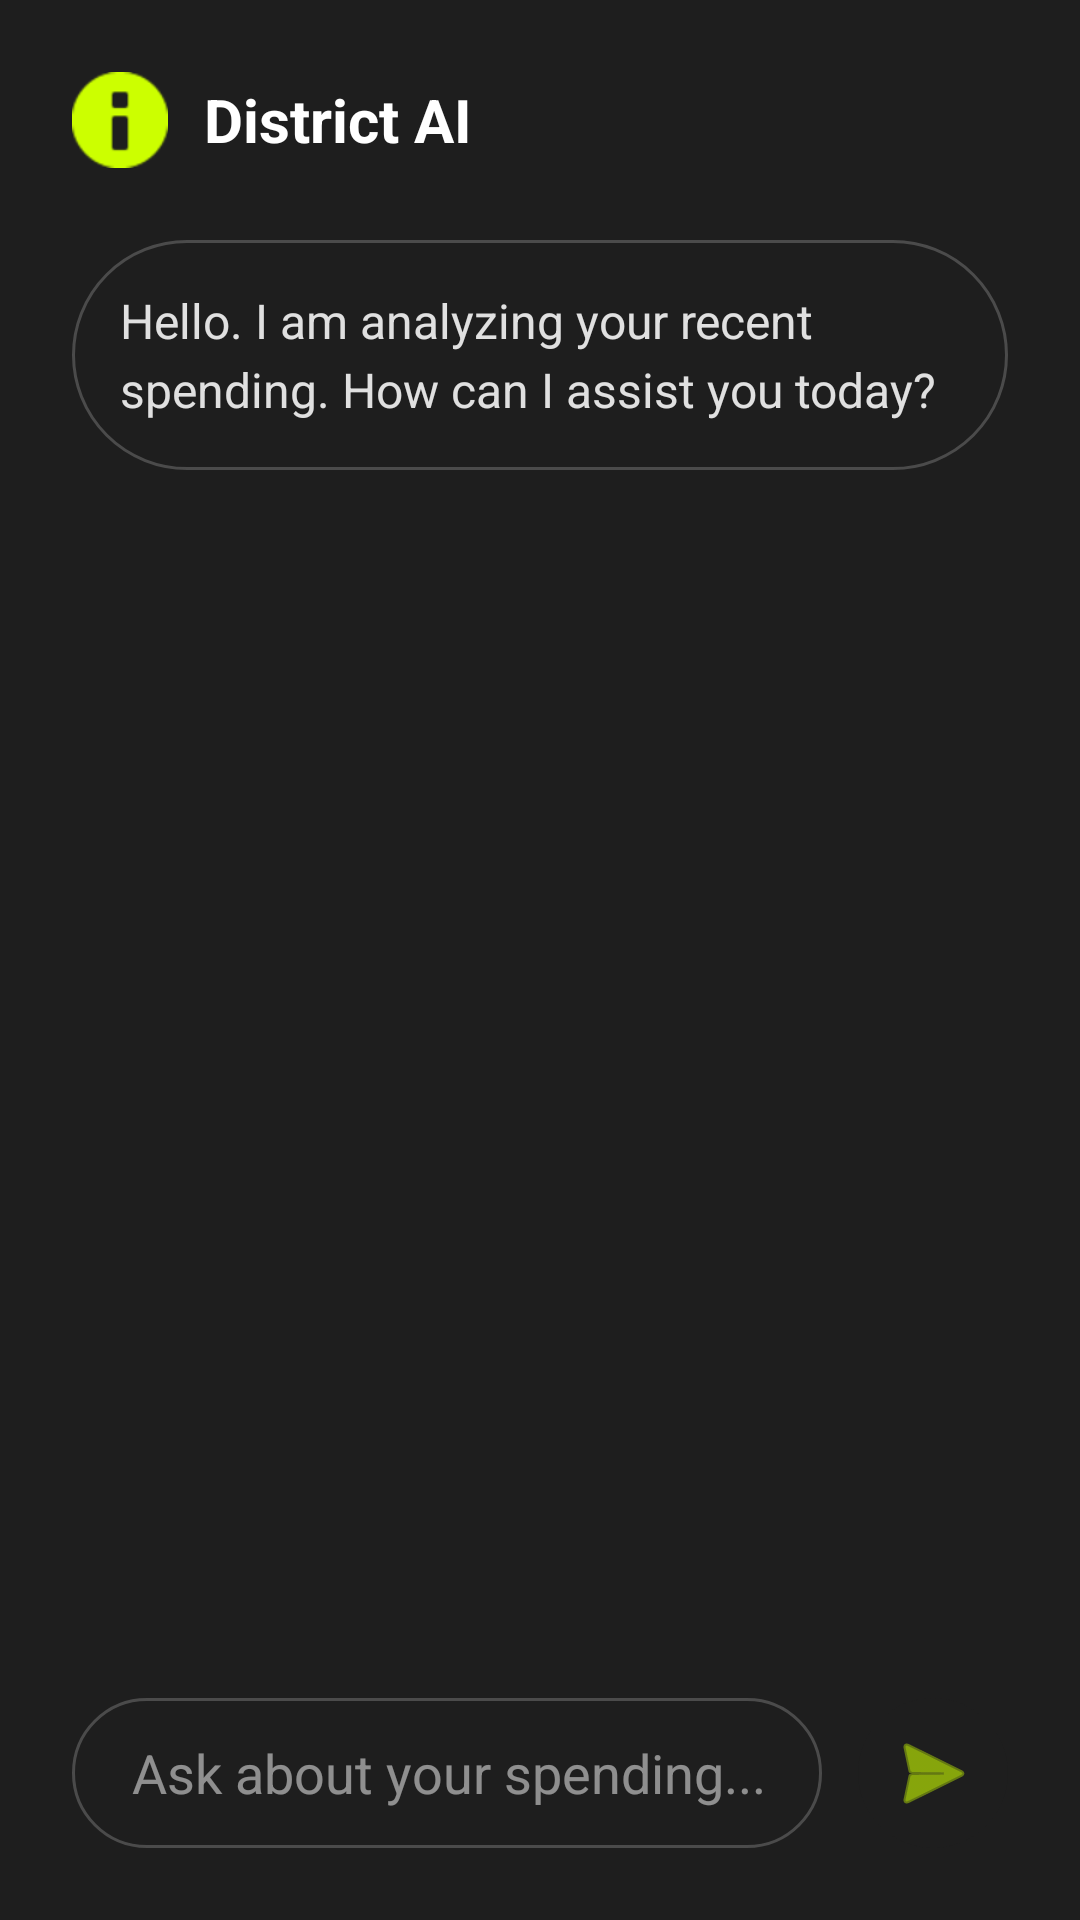

Here is an Android app screen rendered from its layout file. Give the layout XML and the strings, colors and styles it references.
<!-- AndroidManifest.xml: application theme Theme.SmsFinanceTracker -->
<!-- res/layout/bottom_sheet_ai.xml -->
<?xml version="1.0" encoding="utf-8"?>
<LinearLayout xmlns:android="http://schemas.android.com/apk/res/android"
    xmlns:app="http://schemas.android.com/apk/res-auto"
    android:layout_width="match_parent"
    android:layout_height="match_parent"
    android:orientation="vertical"
    android:background="#1E1E1E"
    android:padding="24dp">

    <LinearLayout
        android:layout_width="match_parent"
        android:layout_height="wrap_content"
        android:orientation="horizontal"
        android:gravity="center_vertical"
        android:layout_marginBottom="24dp">

        <ImageView
            android:layout_width="32dp"
            android:layout_height="32dp"
            android:src="@android:drawable/ic_dialog_info"
            app:tint="#CCFF00"/> <TextView
        android:layout_width="wrap_content"
        android:layout_height="wrap_content"
        android:text="District AI"
        android:textColor="#FFFFFF"
        android:textSize="20sp"
        android:textStyle="bold"
        android:layout_marginStart="12dp"/>
    </LinearLayout>

    <ScrollView
        android:layout_width="match_parent"
        android:layout_height="0dp"
        android:layout_weight="1"
        android:fillViewport="true">

        <LinearLayout
            android:layout_width="match_parent"
            android:layout_height="wrap_content"
            android:orientation="vertical">

            <TextView
                android:id="@+id/tvAiResponse"
                android:layout_width="match_parent"
                android:layout_height="wrap_content"
                android:text="Hello. I am analyzing your recent spending. How can I assist you today?"
                android:textColor="#E0E0E0"
                android:textSize="16sp"
                android:lineSpacingExtra="4dp"
                android:background="@drawable/bg_pill_dark"
                android:padding="16dp"/>

            <com.google.android.material.progressindicator.LinearProgressIndicator
                android:id="@+id/aiLoadingBar"
                android:layout_width="100dp"
                android:layout_height="wrap_content"
                android:layout_marginTop="16dp"
                android:visibility="gone"
                app:indicatorColor="#CCFF00"
                app:trackColor="#33FFFFFF"
                android:indeterminate="true"/>

        </LinearLayout>
    </ScrollView>

    <LinearLayout
        android:layout_width="match_parent"
        android:layout_height="wrap_content"
        android:orientation="horizontal"
        android:layout_marginTop="16dp"
        android:gravity="center_vertical">

        <com.google.android.material.textfield.TextInputEditText
            android:id="@+id/etAiInput"
            android:layout_width="0dp"
            android:layout_height="50dp"
            android:layout_weight="1"
            android:background="@drawable/bg_pill_dark"
            android:hint="Ask about your spending..."
            android:textColor="#FFFFFF"
            android:textColorHint="#80FFFFFF"
            android:paddingHorizontal="20dp"
            android:inputType="textCapSentences"/>

        <ImageButton
            android:id="@+id/btnSendAi"
            android:layout_width="50dp"
            android:layout_height="50dp"
            android:layout_marginStart="12dp"
            android:background="@drawable/circle_background_dark"
            android:src="@android:drawable/ic_menu_send"
            app:tint="#CCFF00"/>
    </LinearLayout>

</LinearLayout>
<!-- resources referenced by this layout -->
<resources>
  <!-- drawable bg_pill_dark (drawable) -->
  <?xml version="1.0" encoding="utf-8"?>
  <shape xmlns:android="http://schemas.android.com/apk/res/android" android:shape="rectangle">
      <solid android:color="#1E1E1E"/>
      <corners android:radius="50dp"/>
      <stroke android:width="1dp" android:color="#33FFFFFF"/>
  </shape>
  <!-- drawable circle_background_dark (drawable) -->
  <?xml version="1.0" encoding="utf-8"?>
  <shape xmlns:android="http://schemas.android.com/apk/res/android" android:shape="oval">
      <solid android:color="#1E1E1E"/> </shape>
  <style name="Theme.SmsFinanceTracker" parent="Base.Theme.SmsFinanceTracker" />
  <style name="Base.Theme.SmsFinanceTracker" parent="Theme.Material3.DayNight.NoActionBar">
          
          
      </style>
</resources>
